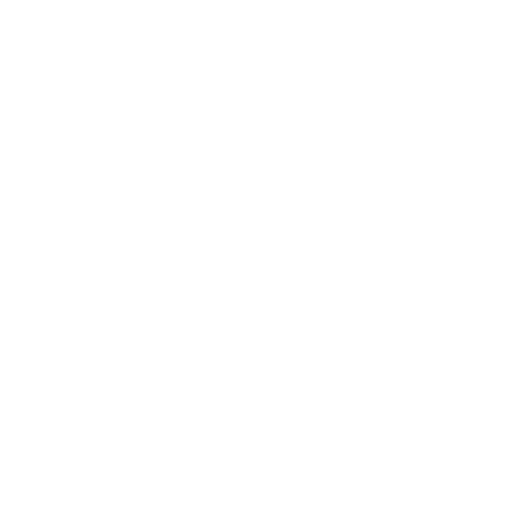
t = 0.00 s
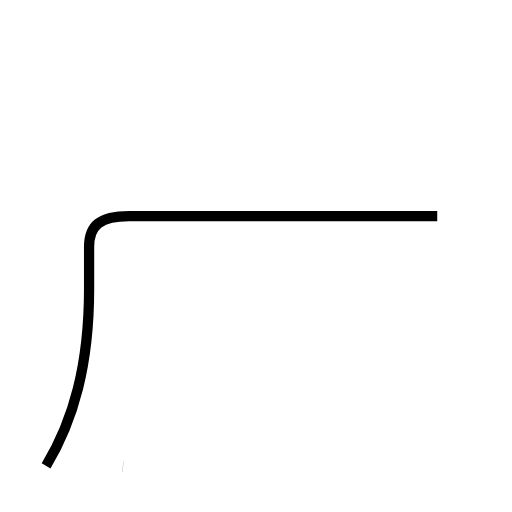
t = 1.74 s
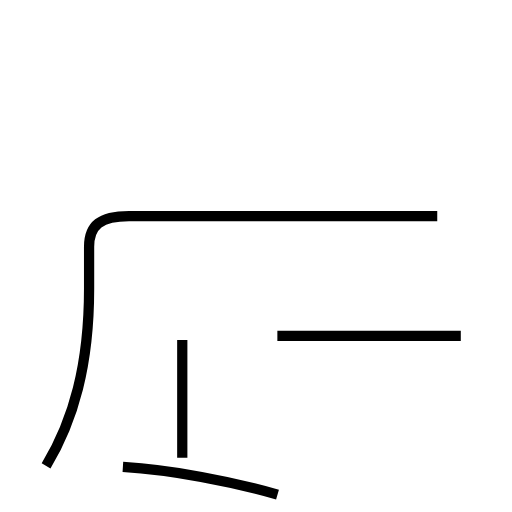
t = 3.08 s
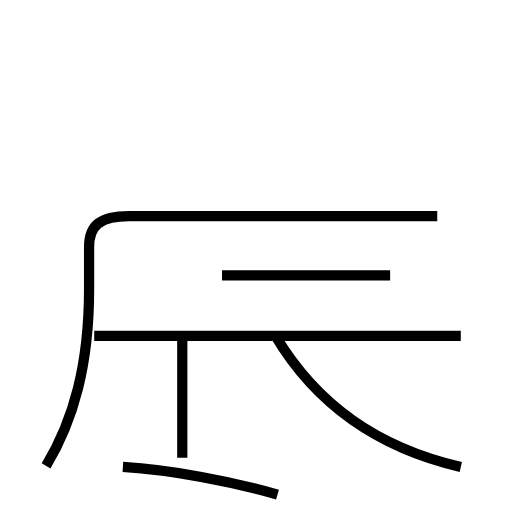
t = 4.80 s
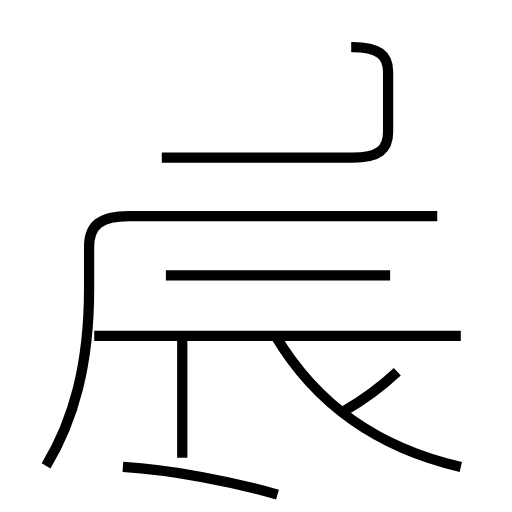
t = 6.19 s
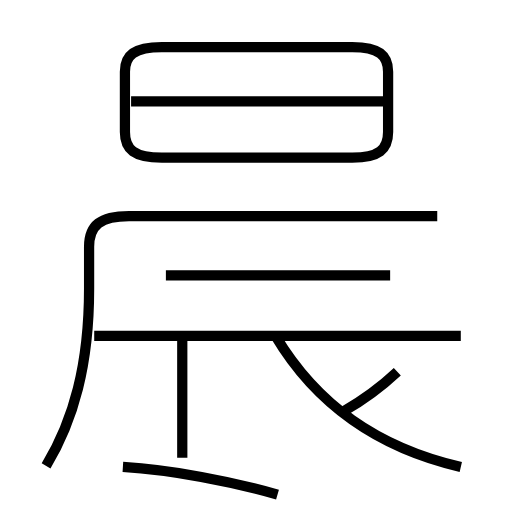
t = 7.96 s

The animated SVG that drew these frames (rendered in a browser with its animation timeline set to each time). Animation: 9 SMIL elements (animate=9); one cycle of 7.96 s.

<?xml version='1.0' encoding='utf-8'?>
<svg viewBox="0.0 -6.0 50.0 50.0" version="1.1" xmlns="http://www.w3.org/2000/svg"><rect x="-1000" y="-1000" width="2000" height="2000" stroke="white" fill="white" /><g style="fill:none;stroke:#000000;stroke-width:1"><path d="M 4.5 1.5 C 7.2 -3.0 8.7 -8.4 8.7 -15.8 L 8.7 -19.9 C 8.7 -22.0 9.8 -22.9 12.6 -22.9 L 42.7 -22.9 " transform="translate(0.0 38.0)" stroke-dasharray="57.91933588777164" stroke-dashoffset="57.91933588777164"><animate attributeName="stroke-dashoffset" from="57.91933588777164" to="0" dur="1.737580076633149s" begin="0s" fill="freeze" /></path><path d="M 12.0 1.6 C 16.8 1.9 22.6 3.0 27.1 4.3 " transform="translate(0.0 38.0)" stroke-dasharray="15.366652064126034" stroke-dashoffset="15.366652064126034"><animate attributeName="stroke-dashoffset" from="15.366652064126034" to="0" dur="0.460999561923781s" begin="1.737580076633149s" fill="freeze" /></path><path d="M 17.8 0.7 L 17.8 -10.8 " transform="translate(0.0 38.0)" stroke-dasharray="11.5" stroke-dashoffset="11.5"><animate attributeName="stroke-dashoffset" from="11.5" to="0" dur="0.345s" begin="2.19857963855693s" fill="freeze" /></path><path d="M 45.0 -11.2 L 9.2 -11.2 " transform="translate(0.0 38.0)" stroke-dasharray="35.8" stroke-dashoffset="35.8"><animate attributeName="stroke-dashoffset" from="35.8" to="0" dur="1.0739999999999998s" begin="2.5435796385569303s" fill="freeze" /></path><path d="M 45.0 1.6 C 36.8 -0.3 30.9 -4.5 26.9 -11.2 " transform="translate(0.0 38.0)" stroke-dasharray="22.829996604196296" stroke-dashoffset="22.829996604196296"><animate attributeName="stroke-dashoffset" from="22.829996604196296" to="0" dur="0.6848998981258888s" begin="3.61757963855693s" fill="freeze" /></path><path d="M 38.1 -17.1 L 16.2 -17.1 " transform="translate(0.0 38.0)" stroke-dasharray="21.900000000000002" stroke-dashoffset="21.900000000000002"><animate attributeName="stroke-dashoffset" from="21.900000000000002" to="0" dur="0.657s" begin="4.302479536682819s" fill="freeze" /></path><path d="M 33.5 -3.8 C 35.6 -5.0 37.2 -6.2 38.8 -7.7 " transform="translate(0.0 38.0)" stroke-dasharray="6.596465061342824" stroke-dashoffset="6.596465061342824"><animate attributeName="stroke-dashoffset" from="6.596465061342824" to="0" dur="0.19789395184028472s" begin="4.959479536682819s" fill="freeze" /></path><path d="M 15.8 -28.6 L 34.4 -28.6 C 37.0 -28.6 37.9 -29.4 37.9 -31.1 L 37.9 -37.0 C 37.9 -38.6 37.0 -39.4 34.4 -39.4 L 15.8 -39.4 C 13.1 -39.4 12.2 -38.6 12.2 -37.0 L 12.2 -31.1 C 12.2 -29.4 13.1 -28.6 15.8 -28.6 Z " transform="translate(0.0 38.0)" stroke-dasharray="68.85483875044171" stroke-dashoffset="68.85483875044171"><animate attributeName="stroke-dashoffset" from="68.85483875044171" to="0" dur="2.0656451625132513s" begin="5.1573734885231035s" fill="freeze" /></path><path d="M 37.5 -34.1 L 12.8 -34.1" transform="translate(0.0 38.0)" stroke-dasharray="24.7" stroke-dashoffset="24.7"><animate attributeName="stroke-dashoffset" from="24.7" to="0" dur="0.741s" begin="7.223018651036355s" fill="freeze" /></path></g></svg>
